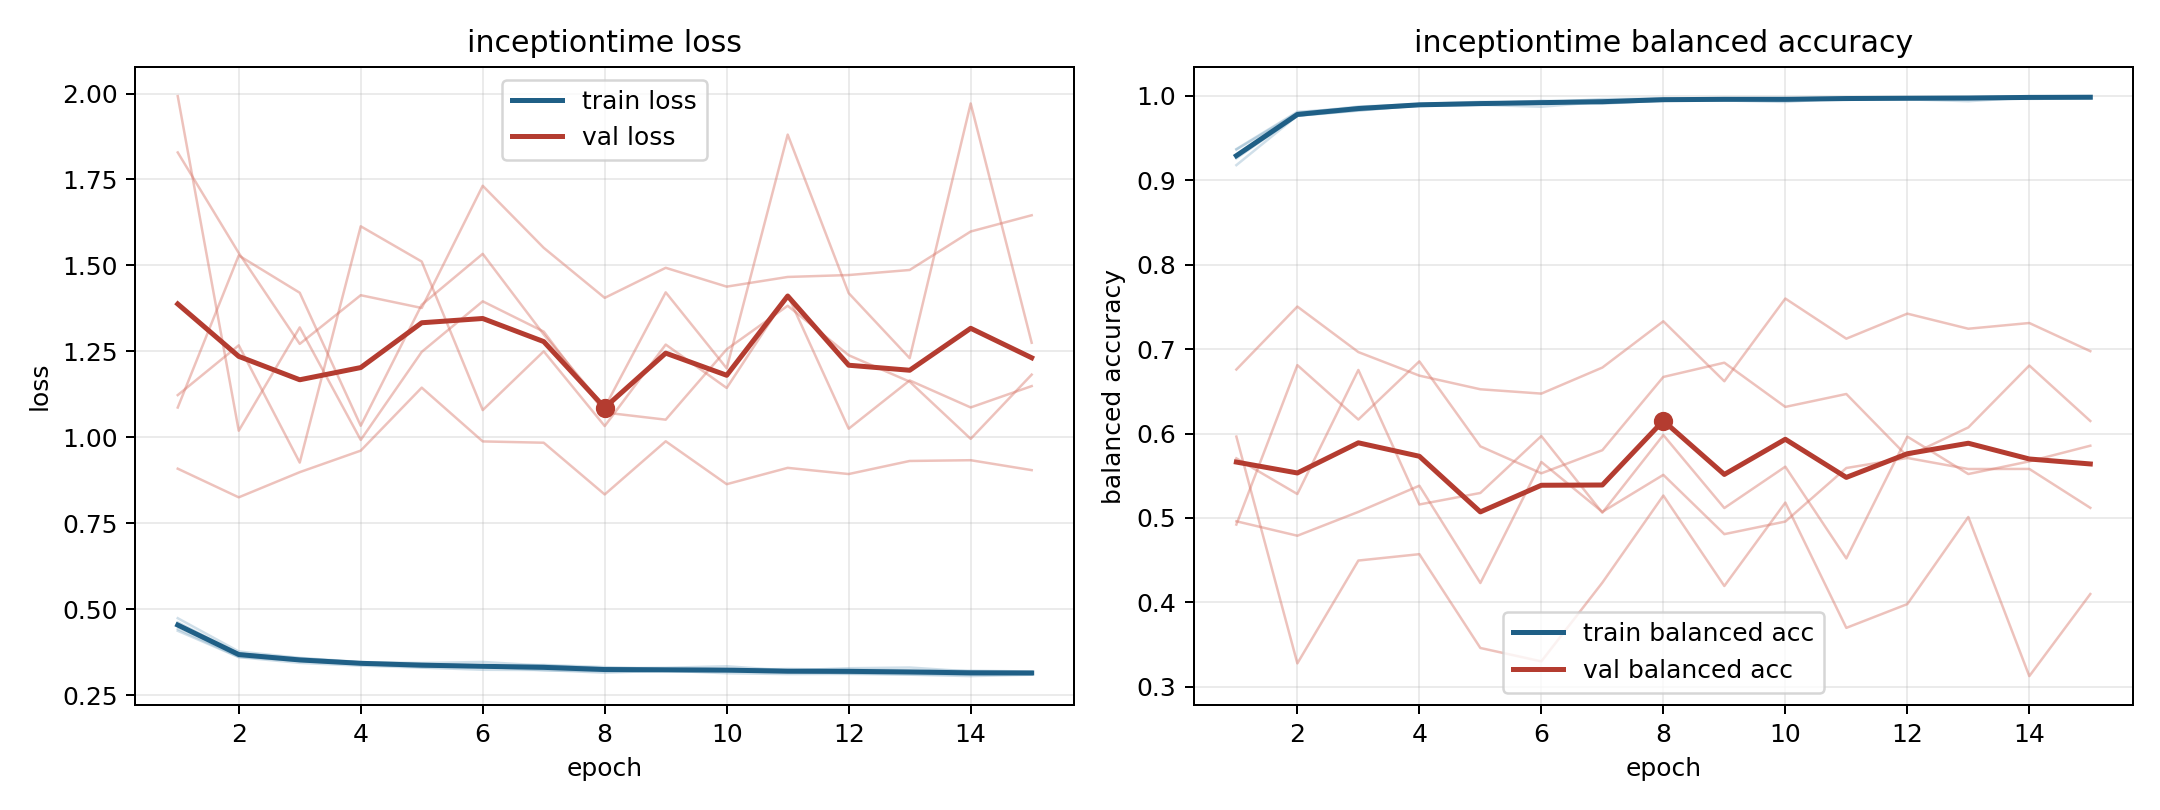

Data behind this chart, as committed beside it:
model, fold, epoch, train_loss, train_balanced_accuracy, val_loss, val_balanced_accuracy
inceptiontime, 1, 1, 0.4371, 0.9365, 1.992, 0.4922
inceptiontime, 1, 2, 0.3605, 0.9799, 1.019, 0.6811
inceptiontime, 1, 3, 0.3438, 0.9874, 1.32, 0.6166
inceptiontime, 1, 4, 0.3356, 0.9902, 0.9923, 0.6856
inceptiontime, 1, 5, 0.33, 0.9917, 1.248, 0.5849
inceptiontime, 1, 6, 0.3238, 0.9941, 1.396, 0.5529
inceptiontime, 1, 7, 0.323, 0.9942, 1.307, 0.5803
inceptiontime, 1, 8, 0.3152, 0.9968, 1.072, 0.6671
inceptiontime, 1, 9, 0.3214, 0.9948, 1.051, 0.684
inceptiontime, 1, 10, 0.3136, 0.9971, 1.256, 0.6316
inceptiontime, 1, 11, 0.3113, 0.9983, 1.383, 0.6469
inceptiontime, 1, 12, 0.3117, 0.9979, 1.239, 0.573
inceptiontime, 1, 13, 0.3095, 0.9984, 1.162, 0.6073
inceptiontime, 1, 14, 0.3054, 0.9994, 0.9955, 0.6806
inceptiontime, 1, 15, 0.3095, 0.9985, 1.182, 0.6149
inceptiontime, 2, 1, 0.4738, 0.918, 1.123, 0.5707
inceptiontime, 2, 2, 0.377, 0.9766, 1.268, 0.5284
inceptiontime, 2, 3, 0.3584, 0.9829, 0.9264, 0.6754
inceptiontime, 2, 4, 0.3462, 0.9884, 1.614, 0.516
inceptiontime, 2, 5, 0.3435, 0.9894, 1.511, 0.5297
inceptiontime, 2, 6, 0.3466, 0.9872, 1.079, 0.5971
inceptiontime, 2, 7, 0.3359, 0.9931, 1.25, 0.5063
inceptiontime, 2, 8, 0.3282, 0.9949, 1.033, 0.5982
inceptiontime, 2, 9, 0.3296, 0.9947, 1.27, 0.5118
inceptiontime, 2, 10, 0.334, 0.9928, 1.143, 0.5608
inceptiontime, 2, 11, 0.3218, 0.9975, 1.414, 0.4521
inceptiontime, 2, 12, 0.3283, 0.996, 1.025, 0.5964
inceptiontime, 2, 13, 0.3303, 0.9937, 1.165, 0.5521
inceptiontime, 2, 14, 0.3188, 0.9982, 1.087, 0.5671
inceptiontime, 2, 15, 0.3162, 0.999, 1.149, 0.5856
inceptiontime, 3, 1, 0.4423, 0.937, 1.829, 0.4961
inceptiontime, 3, 2, 0.3613, 0.9812, 1.536, 0.479
inceptiontime, 3, 3, 0.3497, 0.9857, 1.272, 0.5072
inceptiontime, 3, 4, 0.3409, 0.9903, 1.413, 0.5383
inceptiontime, 3, 5, 0.3316, 0.993, 1.376, 0.423
inceptiontime, 3, 6, 0.3331, 0.9922, 1.732, 0.5664
inceptiontime, 3, 7, 0.3221, 0.9963, 1.551, 0.5072
inceptiontime, 3, 8, 0.3197, 0.997, 1.406, 0.5511
inceptiontime, 3, 9, 0.3189, 0.9974, 1.493, 0.4809
inceptiontime, 3, 10, 0.3194, 0.997, 1.438, 0.4958
inceptiontime, 3, 11, 0.3191, 0.9966, 1.466, 0.5592
inceptiontime, 3, 12, 0.3133, 0.9984, 1.472, 0.5711
inceptiontime, 3, 13, 0.3112, 0.9992, 1.487, 0.558
inceptiontime, 3, 14, 0.3092, 0.9997, 1.599, 0.5581
inceptiontime, 3, 15, 0.3108, 0.9993, 1.646, 0.512
inceptiontime, 4, 1, 0.4545, 0.9283, 0.9087, 0.6759
inceptiontime, 4, 2, 0.3711, 0.9763, 0.8253, 0.7505
inceptiontime, 4, 3, 0.3528, 0.9868, 0.8986, 0.6966
inceptiontime, 4, 4, 0.3453, 0.9893, 0.9612, 0.6687
inceptiontime, 4, 5, 0.3415, 0.9911, 1.144, 0.6525
inceptiontime, 4, 6, 0.3344, 0.9939, 0.988, 0.6474
inceptiontime, 4, 7, 0.3379, 0.9915, 0.9842, 0.6782
inceptiontime, 4, 8, 0.3315, 0.9942, 0.8337, 0.733
inceptiontime, 4, 9, 0.3252, 0.9972, 0.9884, 0.662
inceptiontime, 4, 10, 0.3238, 0.9977, 0.8636, 0.76
inceptiontime, 4, 11, 0.3262, 0.9954, 0.9111, 0.7124
inceptiontime, 4, 12, 0.3239, 0.9967, 0.8931, 0.7421
inceptiontime, 4, 13, 0.3218, 0.9975, 0.9311, 0.7242
inceptiontime, 4, 14, 0.321, 0.9974, 0.9333, 0.731
inceptiontime, 4, 15, 0.3188, 0.9983, 0.9045, 0.6976
... 15 more rows
